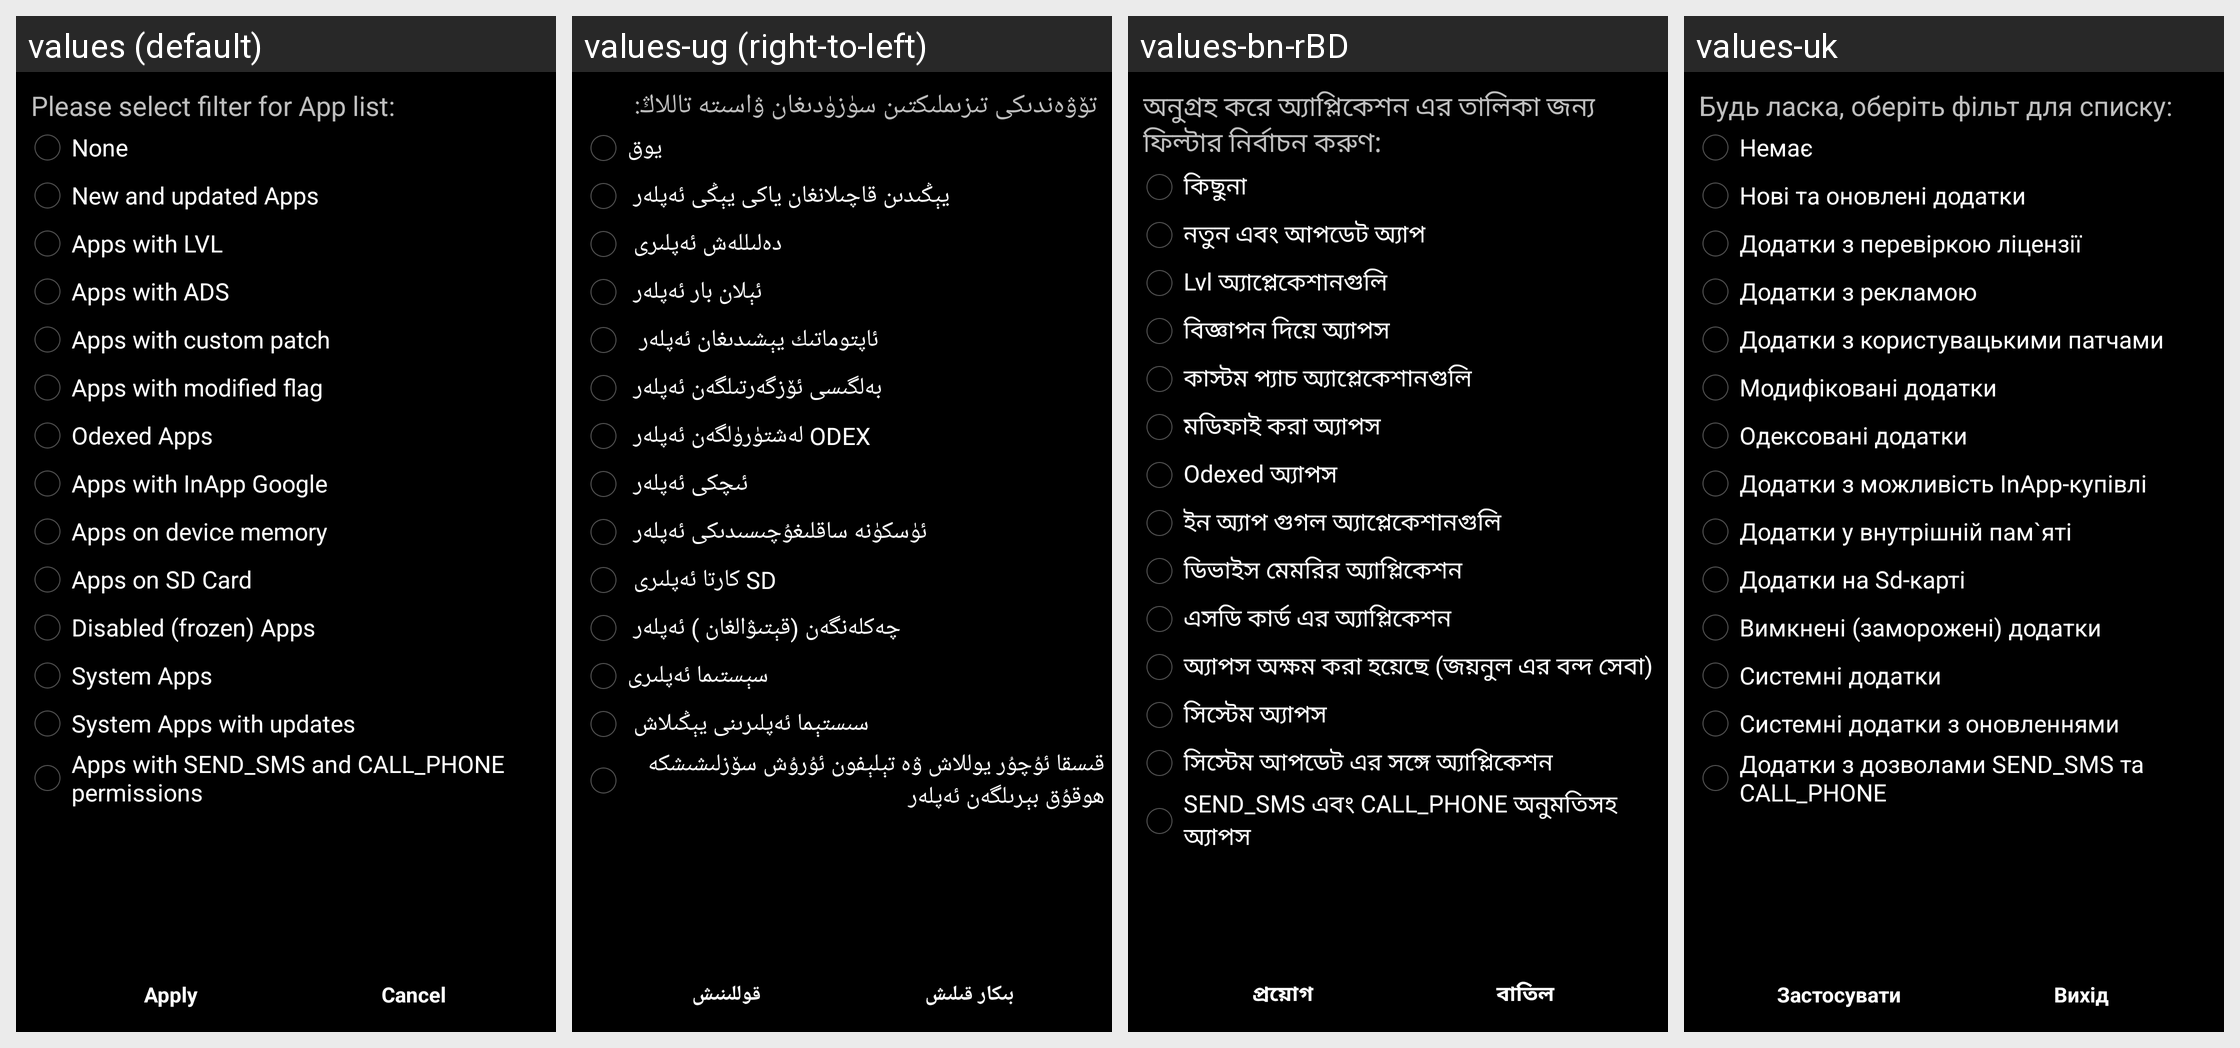

Here is an Android app screen in its default locale and in the app's own translations. Write out the translated-string differences for the strings that appear on this screen.
Android screen res/layout/advanced_filter.xml rendered under 4 locales, left to right: values (default), values-ug (right-to-left), values-bn-rBD, values-uk. Device: Nexus 5 (rendered at 1080×1920; each locale shown at half size, 540×960, under a caption strip naming it); theme Theme.MyTheme.
Other locales in the repository, not shown: values-ar, values-be, values-bg, values-cs, values-da, values-de, values-el, values-es, values-fa, values-fi, values-fr, values-gu, values-he, values-hi, values-hu, values-id, values-in, values-it, values-iw, values-ja, values-km, values-ko, values-ku, values-lt, values-lv, values-ml, values-my, values-nl, values-pl, values-pt, values-pt-rBR, values-ro, values-ru, values-sk, values-tr, values-vi, values-zh-rCN, values-zh-rHK, values-zh-rTW.
Strings drawn on this screen, with the default value and each locale's value (text and hints the layout hard-codes, and strings that could not be matched under every locale, appear in the picture but are not listed):

select_filter
  values: Please select filter for App list:
  values-ug: تۆۋەندىكى تىزىملىكتىن سۈزۈدىغان ۋاسىتە تاللاڭ:
  values-bn-rBD: অনুগ্রহ করে অ্যাপ্লিকেশন এর তালিকা জন্য ফিল্টার নির্বাচন করুণ:
  values-uk: Будь ласка, оберіть фільт для списку:

nofilter
  values: None
  values-ug: يوق
  values-bn-rBD: কিছুনা
  values-uk: Немає

filter0
  values: New and updated Apps
  values-ug: يېڭىدىن قاچىلانغان ياكى يېڭى ئەپلەر 
  values-bn-rBD: নতুন এবং আপডেট অ্যাপ
  values-uk: Нові та оновлені додатки

filter1
  values: Apps with LVL
  values-ug: دەلىللەش ئەپلىرى 
  values-bn-rBD: Lvl অ্যাপ্লেকেশানগুলি
  values-uk: Додатки з перевіркою ліцензії

filter2
  values: Apps with ADS
  values-ug: ئېلان بار ئەپلەر 
  values-bn-rBD: বিজ্ঞাপন দিয়ে অ্যাপস
  values-uk: Додатки з рекламою

filter11
  values: Apps with custom patch
  values-ug: ئاپتوماتىك يېشىدىغان ئەپلەر  
  values-bn-rBD: কাস্টম প্যাচ অ্যাপ্লেকেশানগুলি
  values-uk: Додатки з користувацькими патчами

filter12
  values: Apps with modified flag
  values-ug: بەلگىسى ئۆزگەرتىلگەن ئەپلەر 
  values-bn-rBD: মডিফাই করা অ্যাপস
  values-uk: Модифіковані додатки

filter13
  values: Odexed Apps
  values-ug: ‏ODEX لەشتۈرۈلگەن ئەپلەر 
  values-bn-rBD: Odexed অ্যাপস
  values-uk: Одексовані додатки

filter4
  values: Apps with InApp Google
  values-ug: ئىچكى ئەپلەر 
  values-bn-rBD: ইন অ্যাপ গুগল অ্যাপ্লেকেশানগুলি
  values-uk: Додатки з можливість InApp-купівлі

filter5
  values: Apps on device memory
  values-ug: ئۈسكۈنە ساقلىغۇچىسىدىكى ئەپلەر 
  values-bn-rBD: ডিভাইস মেমরির অ্যাপ্লিকেশন
  values-uk: Додатки у внутрішній пам`яті

filter6
  values: Apps on SD Card
  values-ug: ‏SD كارتا ئەپلىرى 
  values-bn-rBD: এসডি কার্ড এর অ্যাপ্লিকেশন
  values-uk: Додатки на Sd-карті

filter10
  values: Disabled (frozen) Apps
  values-ug: چەكلەنگەن (قېتىۋالغان ) ئەپلەر 
  values-bn-rBD: অ্যাপস অক্ষম করা হয়েছে (জয়নুল এর বন্দ সেবা)
  values-uk: Вимкнені (заморожені) додатки

filter7
  values: System Apps
  values-ug: ﺳﯧﺴﺘﯩﻤﺎ ﺋﻪﭘﻠﯩﺮﻯ
  values-bn-rBD: সিস্টেম অ্যাপস
  values-uk: Системні додатки

filter8
  values: System Apps with updates
  values-ug: سىستېما ئەپلىرىنى يېڭىلاش 
  values-bn-rBD: সিস্টেম আপডেট এর সঙ্গে অ্যাপ্লিকেশন
  values-uk: Системні додатки з оновленнями

filter9
  values: Apps with SEND_SMS and CALL_PHONE permissions
  values-ug: قىسقا ئۇچۇر يوللاش ۋە تېلېفون ئۇرۇش سۆزلىشىشكە ھوقۇق بېرىلگەن ئەپلەر 
  values-bn-rBD: SEND_SMS এবং CALL_PHONE অনুমতিসহ অ্যাপস
  values-uk: Додатки з дозволами SEND_SMS та CALL_PHONE

usepatch
  values: Apply
  values-ug: قوللىنىش
  values-bn-rBD: প্রয়োগ
  values-uk: Застосувати

dontusepatch
  values: Cancel
  values-ug: بىكار قىلىش
  values-bn-rBD: বাতিল
  values-uk: Вихід
